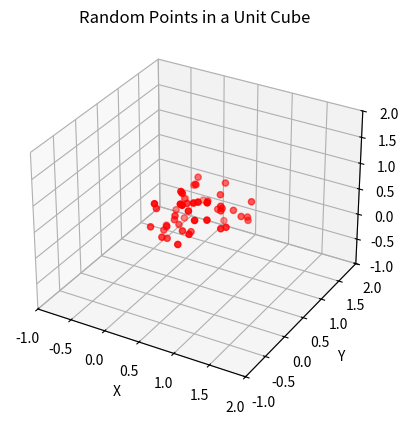

The matplotlib source for this figure:
import numpy as np
import matplotlib.pyplot as plt
from mpl_toolkits.mplot3d import Axes3D

# Generate random points within a unit cube
np.random.seed() #Creates random number without seed, differing random numbers when executed.
num_points = 50 #Number of particles in simulation
points = np.random.rand(num_points, 3)  # Random points in [0, 1) interval

# Create a 3D figure
fig = plt.figure()
ax = fig.add_subplot(111, projection='3d') #first and only 3d subplot, for this version

# Plot the random points, x y and z values. And gives colour. 
ax.scatter(points[:, 0], points[:, 1], points[:, 2], c='r', marker='o', label='Random Points')

# Set axes limits of the plot
ax.set_xlim([-1, 2])
ax.set_ylim([-1, 2])
ax.set_zlim([-1, 2])

# Add labels and title for plot
ax.set_xlabel('X')
ax.set_ylabel('Y')
ax.set_zlabel('Z')
ax.set_title('Random Points in a Unit Cube')

# Show the plot
plt.show()
